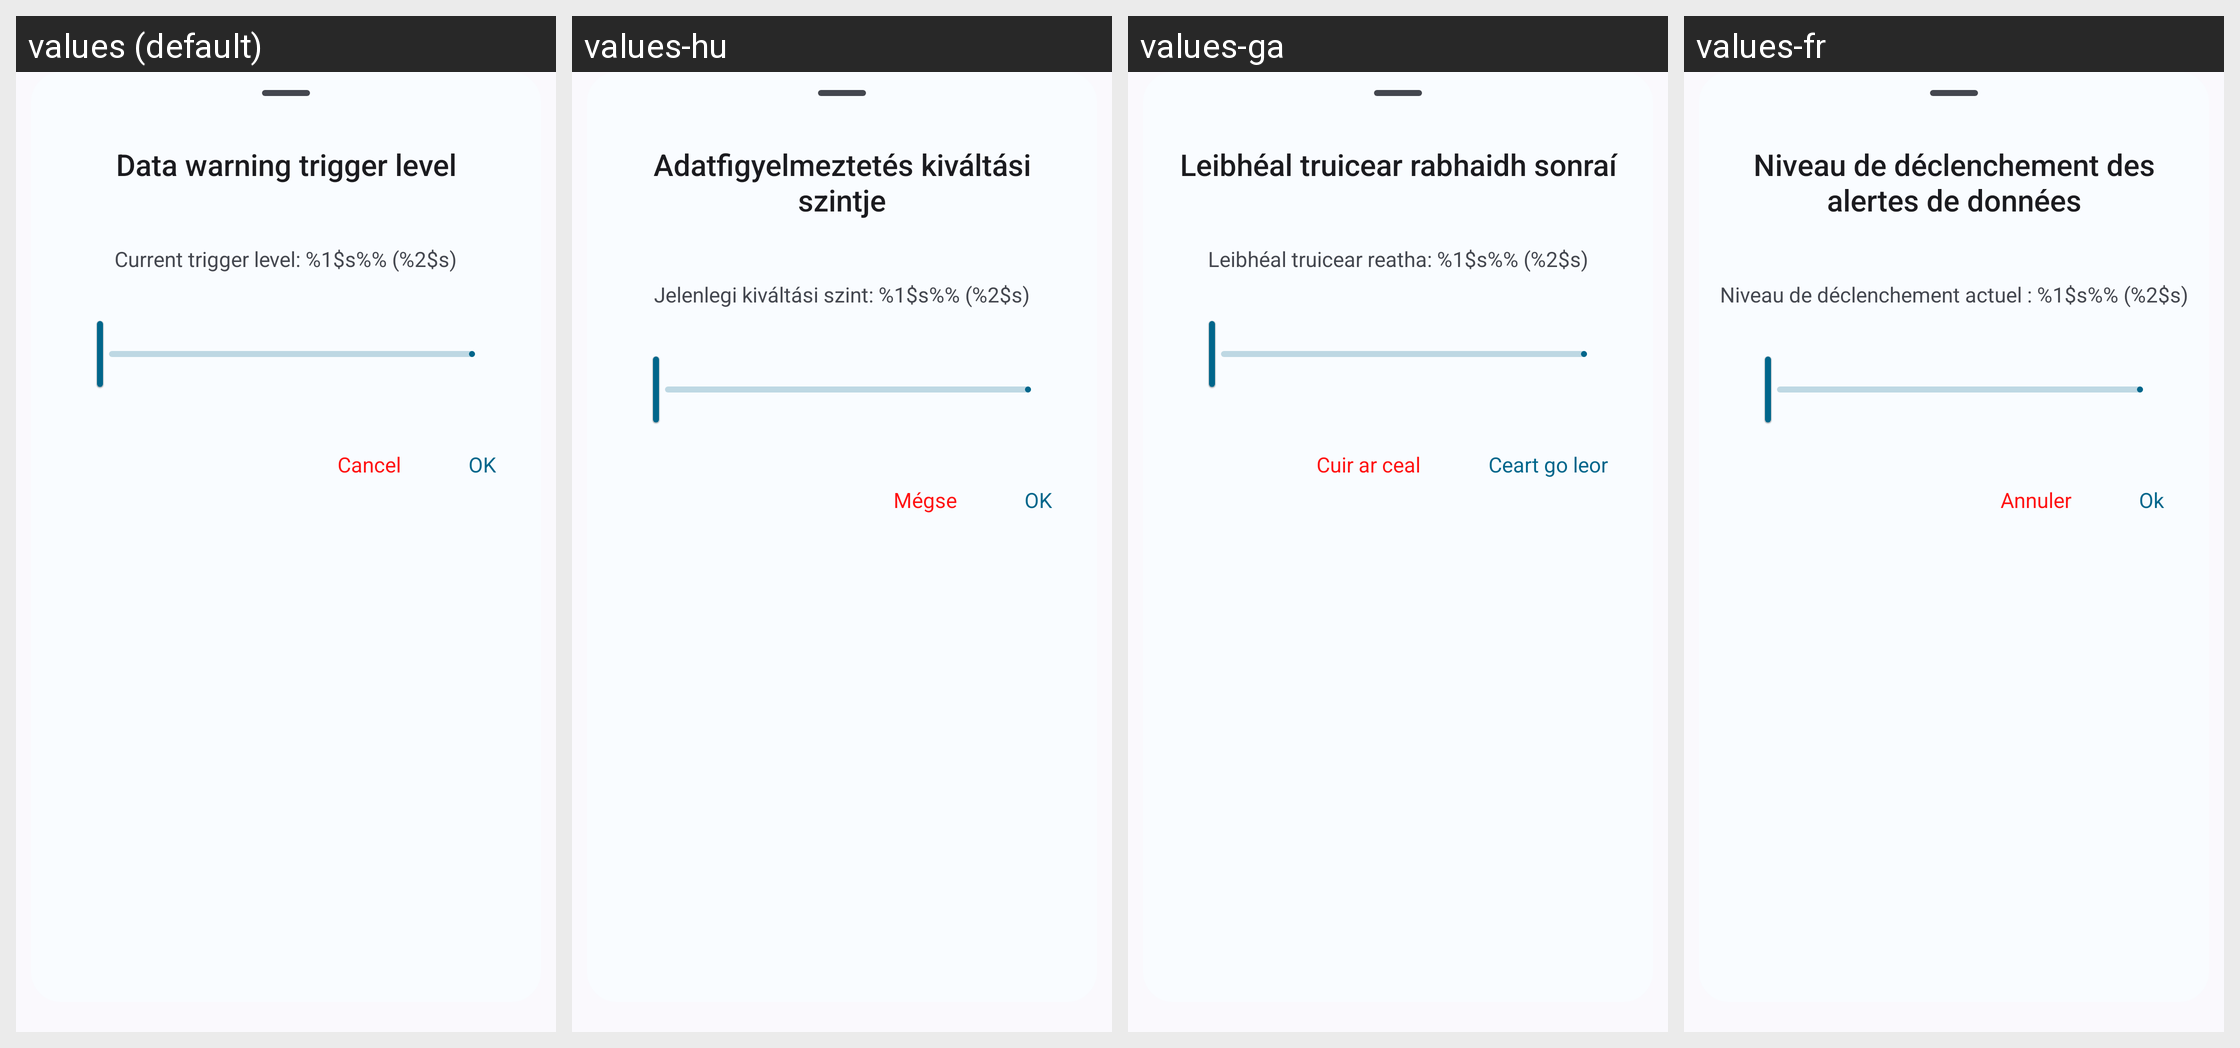

Translations of the strings shown on this Android screen, per locale in the grid:
Android screen res/layout/layout_data_warning_trigger.xml rendered under 4 locales, left to right: values (default), values-hu, values-ga, values-fr. Device: Nexus 5 (rendered at 1080×1920; each locale shown at half size, 540×960, under a caption strip naming it); theme Theme.DataMonitor.
Other locales in the repository, not shown: values-ar, values-bho, values-cs, values-de, values-es, values-et, values-hi, values-ia, values-in, values-it, values-iw, values-ja, values-ko, values-ml, values-mr, values-ms, values-nb-rNO, values-nl, values-ota, values-pl, values-pt, values-pt-rBR, values-ro, values-ru, values-ta, values-tr, values-uk, values-uz, values-vi, values-zh-rCN, values-zh-rTW.
Strings drawn on this screen, with the default value and each locale's value (text and hints the layout hard-codes, and strings that could not be matched under every locale, appear in the picture but are not listed):

title_data_warning_trigger
  values: Data warning trigger level
  values-hu: Adatfigyelmeztetés kiváltási szintje
  values-ga: Leibhéal truicear rabhaidh sonraí
  values-fr: Niveau de déclenchement des alertes de données

label_current_data_warning_trigger_level_limit_set
  values: Current trigger level: %1$s%% (%2$s)
  values-hu: Jelenlegi kiváltási szint: %1$s%% (%2$s)
  values-ga: Leibhéal truicear reatha: %1$s%% (%2$s)
  values-fr: Niveau de déclenchement actuel : %1$s%% (%2$s)

action_cancel
  values: Cancel
  values-hu: Mégse
  values-ga: Cuir ar ceal
  values-fr: Annuler

action_ok
  values: OK
  values-hu: OK
  values-ga: Ceart go leor
  values-fr: Ok
